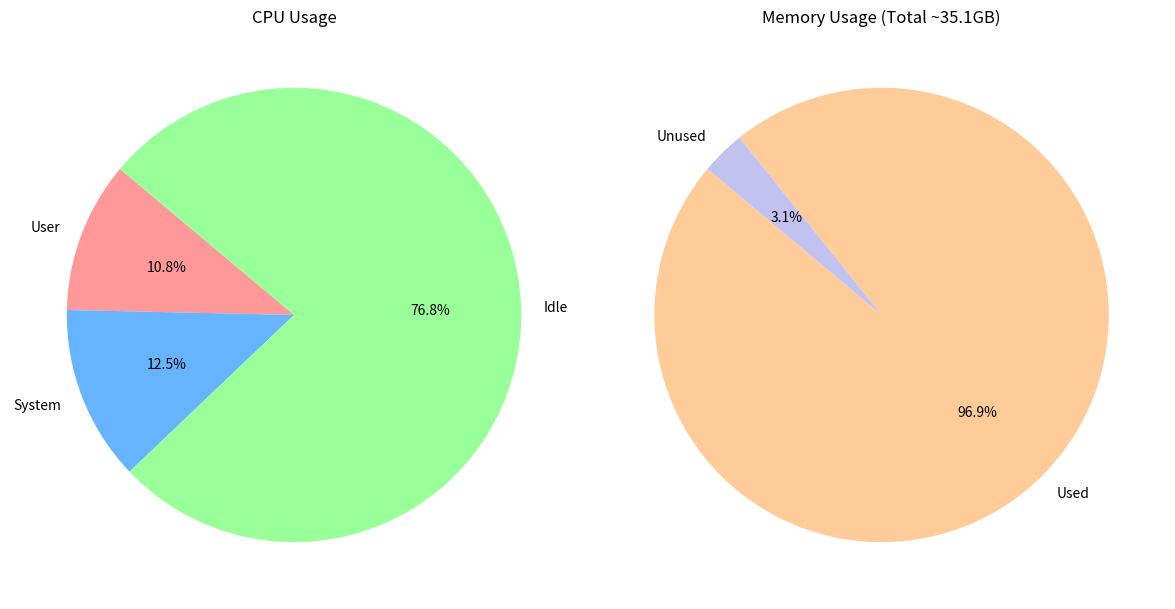

The script that saved this image:
import matplotlib.pyplot as plt

# CPU data
cpu_labels = ['User', 'System', 'Idle']
cpu_sizes = [10.76, 12.46, 76.76]
cpu_colors = ['#ff9999','#66b3ff','#99ff99']

# Memory data
# 34GB used, 1.1GB unused
mem_labels = ['Used', 'Unused']
mem_sizes = [34, 1.1]
mem_colors = ['#ffcc99','#c2c2f0']

fig, (ax1, ax2) = plt.subplots(1, 2, figsize=(12, 6))

# CPU Pie
ax1.pie(cpu_sizes, labels=cpu_labels, autopct='%1.1f%%', startangle=140, colors=cpu_colors)
ax1.set_title('CPU Usage')

# Memory Pie
ax2.pie(mem_sizes, labels=mem_labels, autopct='%1.1f%%', startangle=140, colors=mem_colors)
ax2.set_title('Memory Usage (Total ~35.1GB)')

plt.tight_layout()
plt.savefig('system_resource_usage.png')
